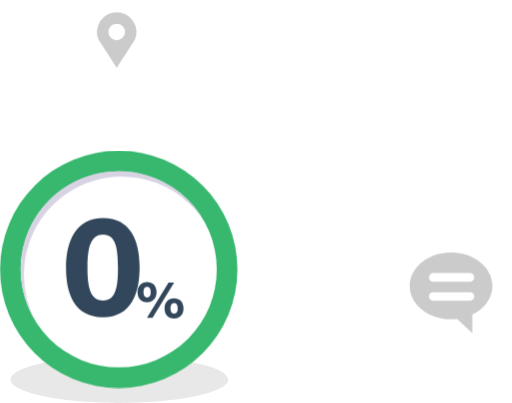
t = 0.00 s
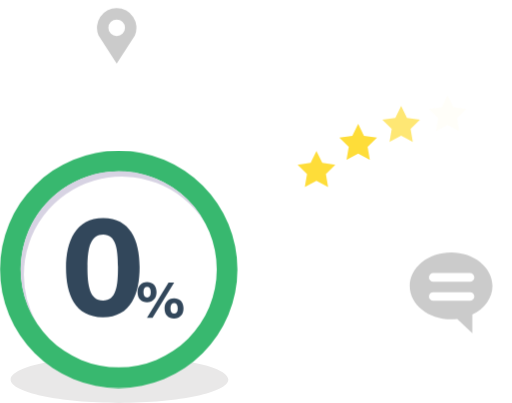
t = 0.81 s
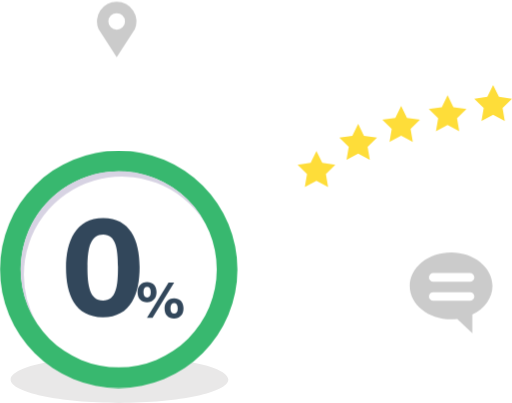
t = 1.50 s
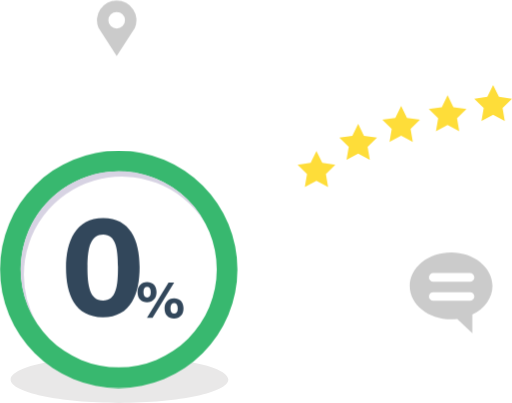
t = 2.25 s
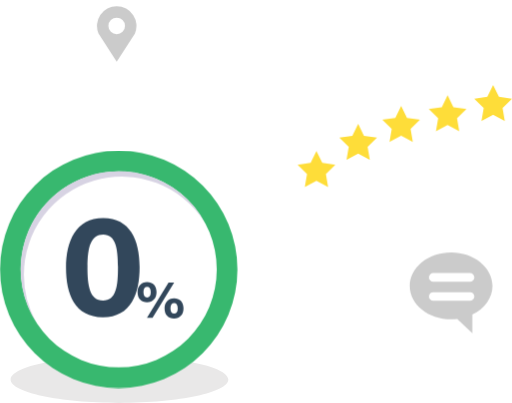
t = 3.00 s
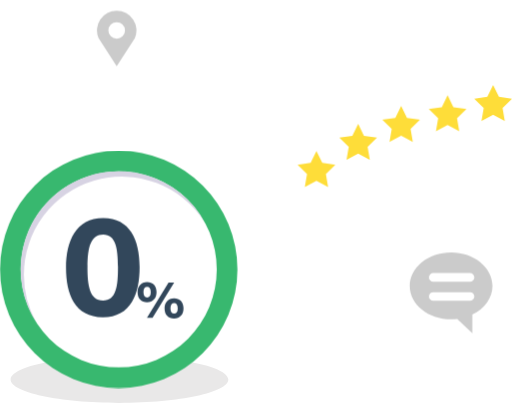
t = 4.50 s

The animated SVG that drew these frames (rendered in a browser with its animation timeline set to each time). Animation: 12 CSS @keyframes rules; one cycle of 5.00 s, repeats indefinitely.

<svg xmlns="http://www.w3.org/2000/svg" viewBox="0 0 422 332">
  <path d="M146.48,296.54c25.07,3.41,41.7,9.41,41.7,16.24C188.18,323.39,148,332,98.46,332S8.75,323.39,8.75,312.78c0-6.63,15.69-12.48,39.55-15.94l50.16,17.43Z" fill="#e9e8e8"/>
  <g id="stars">
    <polygon points="260.79 124.45 265.6 134.18 276.34 135.75 268.56 143.32 270.4 154.02 260.79 148.97 251.18 154.02 253.02 143.32 245.24 135.75 255.99 134.18 260.79 124.45" fill="#fedd39"/>
    <polygon points="295.17 102.09 299.97 111.82 310.72 113.38 302.94 120.96 304.78 131.66 295.17 126.61 285.56 131.66 287.39 120.96 279.62 113.38 290.36 111.82 295.17 102.09" fill="#fedd39"/>
    <polygon points="330.64 87.3 335.45 97.04 346.19 98.6 338.42 106.17 340.25 116.88 330.64 111.82 321.03 116.88 322.87 106.17 315.09 98.6 325.84 97.04 330.64 87.3" fill="#fedd39"/>
    <polygon points="368.91 78.51 373.72 88.24 384.46 89.8 376.69 97.38 378.52 108.08 368.91 103.03 359.3 108.08 361.14 97.38 353.36 89.8 364.11 88.24 368.91 78.51" fill="#fedd39"/>
    <polygon points="406.45 70.03 411.26 79.76 422 81.33 414.23 88.9 416.06 99.6 406.45 94.55 396.84 99.6 398.68 88.9 390.9 81.33 401.65 79.76 406.45 70.03" fill="#fedd39"/>
  </g>
  <path id="loc-icon" d="M96.17,0a16.27,16.27,0,0,0-15,22.57l15,23.19,14.93-23A16.27,16.27,0,0,0,96.17,0Zm0,23.1A6.84,6.84,0,1,1,103,16.26,6.84,6.84,0,0,1,96.17,23.1Z" fill="#989898" opacity="0.5"/>
  <path id="mess-icon" d="M371.8,208.09c-18.83,0-34.09,12.31-34.09,27.5s15.26,27.5,34.09,27.5a42,42,0,0,0,5.06-.31l12.44,11.79V259.19c9.93-4.81,16.58-13.58,16.58-23.6C405.88,220.4,390.62,208.09,371.8,208.09Zm15.37,39.69h-29.9a3.55,3.55,0,1,1,0-7.09h29.9a3.55,3.55,0,1,1,0,7.09Zm0-15.73h-29.9a3.55,3.55,0,1,1,0-7.09h29.9a3.55,3.55,0,1,1,0,7.09Z" fill="#989898" opacity="0.5"/>
  <g>
    <path d="M97.85,124.1A97.85,97.85,0,1,0,195.69,222,97.85,97.85,0,0,0,97.85,124.1Zm0,178.64A80.8,80.8,0,1,1,178.64,222,80.79,80.79,0,0,1,97.85,302.74Z" fill="#38b86f"/>
    <path d="M19.67,226.29a80.78,80.78,0,0,1,148.81-43.56A80.79,80.79,0,1,0,29.82,265.51,80.41,80.41,0,0,1,19.67,226.29Z" fill="#d7d3e3"/>
    <g>
      <path d="M115.06,220c0,21.71-6.9,41.41-30.34,41.41-23.16,0-30.33-19.05-30.33-40.92,0-21.64,8-40.92,30.69-40.92C107.09,179.57,115.06,197.58,115.06,220Zm-43,.29c0,14.52,1.65,27.44,12.83,27.44,10.9,0,12.33-12.08,12.33-27.63,0-15.33-1.85-26.85-12.17-26.85C75,193.25,72.1,203.2,72.1,220.29Z" fill="#32475b"/>
      <path d="M129,240.65c0,5-2.87,8.39-7.83,8.39-4.69,0-7.8-2.87-7.8-8.38,0-4.66,2.76-8.31,7.85-8.31C125.76,232.35,129,235.19,129,240.65Zm-10.76,0c0,2.87,1,4.43,3,4.43s3-1.39,3-4.43-1.21-4.33-3-4.33S118.22,237.71,118.22,240.65Zm2.86,21.18,17.8-29h4.63l-17.83,29ZM151.24,254c0,5-2.86,8.39-7.83,8.39-4.7,0-7.8-2.9-7.8-8.38,0-4.67,2.75-8.31,7.85-8.31C148,245.72,151.24,248.55,151.24,254Zm-10.76,0c0,2.86,1.05,4.42,3,4.42s3-1.38,3-4.42-1.22-4.34-3-4.34S140.48,251.1,140.48,254Z" fill="#32475b"/>
    </g>
  </g>
  <style>
    #loc-icon {
      -webkit-transform: translate(0px, 10px);
          -ms-transform: translate(0px, 10px);
              transform: translate(0px, 10px);
      -webkit-animation: moveIcon 2s ease-in-out 0s infinite alternate;
              animation: moveIcon 2s ease-in-out 0s infinite alternate;
    }

    #stars > polygon {
      opacity: 0;
    }
    #stars > polygon:nth-child(1) {
      -webkit-animation: fadeInStar1 5s ease-in-out 0s infinite;
              animation: fadeInStar1 5s ease-in-out 0s infinite;
    }
    #stars > polygon:nth-child(2) {
      -webkit-animation: fadeInStar2 5s ease-in-out 0s infinite;
              animation: fadeInStar2 5s ease-in-out 0s infinite;
    }
    #stars > polygon:nth-child(3) {
      -webkit-animation: fadeInStar3 5s ease-in-out 0s infinite;
              animation: fadeInStar3 5s ease-in-out 0s infinite;
    }
    #stars > polygon:nth-child(4) {
      -webkit-animation: fadeInStar4 5s ease-in-out 0s infinite;
              animation: fadeInStar4 5s ease-in-out 0s infinite;
    }
    #stars > polygon:nth-child(5) {
      -webkit-animation: fadeInStar5 5s ease-in-out 0s infinite;
              animation: fadeInStar5 5s ease-in-out 0s infinite;
    }

    @-webkit-keyframes moveIcon {
      to {
        -webkit-transform: translate(0px, 0px);
                transform: translate(0px, 0px);
      }
    }

    @keyframes moveIcon {
      to {
        -webkit-transform: translate(0px, 0px);
                transform: translate(0px, 0px);
      }
    }

    @-webkit-keyframes fadeInStar1 {
      0%, 100% {
        opacity: 0;
      }
      10%, 90% {
        opacity: 1;
      }
    }

    @keyframes fadeInStar1 {
      0%, 100% {
        opacity: 0;
      }
      10%, 90% {
        opacity: 1;
      }
    }

    @-webkit-keyframes fadeInStar2 {
      0%, 5%, 100% {
        opacity: 0;
      }
      15%, 90% {
        opacity: 1;
      }
    }

    @keyframes fadeInStar2 {
      0%, 5%, 100% {
        opacity: 0;
      }
      15%, 90% {
        opacity: 1;
      }
    }

    @-webkit-keyframes fadeInStar3 {
      0%, 10%, 100% {
        opacity: 0;
      }
      20%, 90% {
        opacity: 1;
      }
    }

    @keyframes fadeInStar3 {
      0%, 10%, 100% {
        opacity: 0;
      }
      20%, 90% {
        opacity: 1;
      }
    }

    @-webkit-keyframes fadeInStar4 {
      0%, 15%, 100% {
        opacity: 0;
      }
      25%, 90% {
        opacity: 1;
      }
    }

    @keyframes fadeInStar4 {
      0%, 15%, 100% {
        opacity: 0;
      }
      25%, 90% {
        opacity: 1;
      }
    }

    @-webkit-keyframes fadeInStar5 {
      0%, 20%, 100% {
        opacity: 0;
      }
      30%, 90% {
        opacity: 1;
      }
    }

    @keyframes fadeInStar5 {
      0%, 20%, 100% {
        opacity: 0;
      }
      30%, 90% {
        opacity: 1;
      }
    }
  </style>
</svg>
